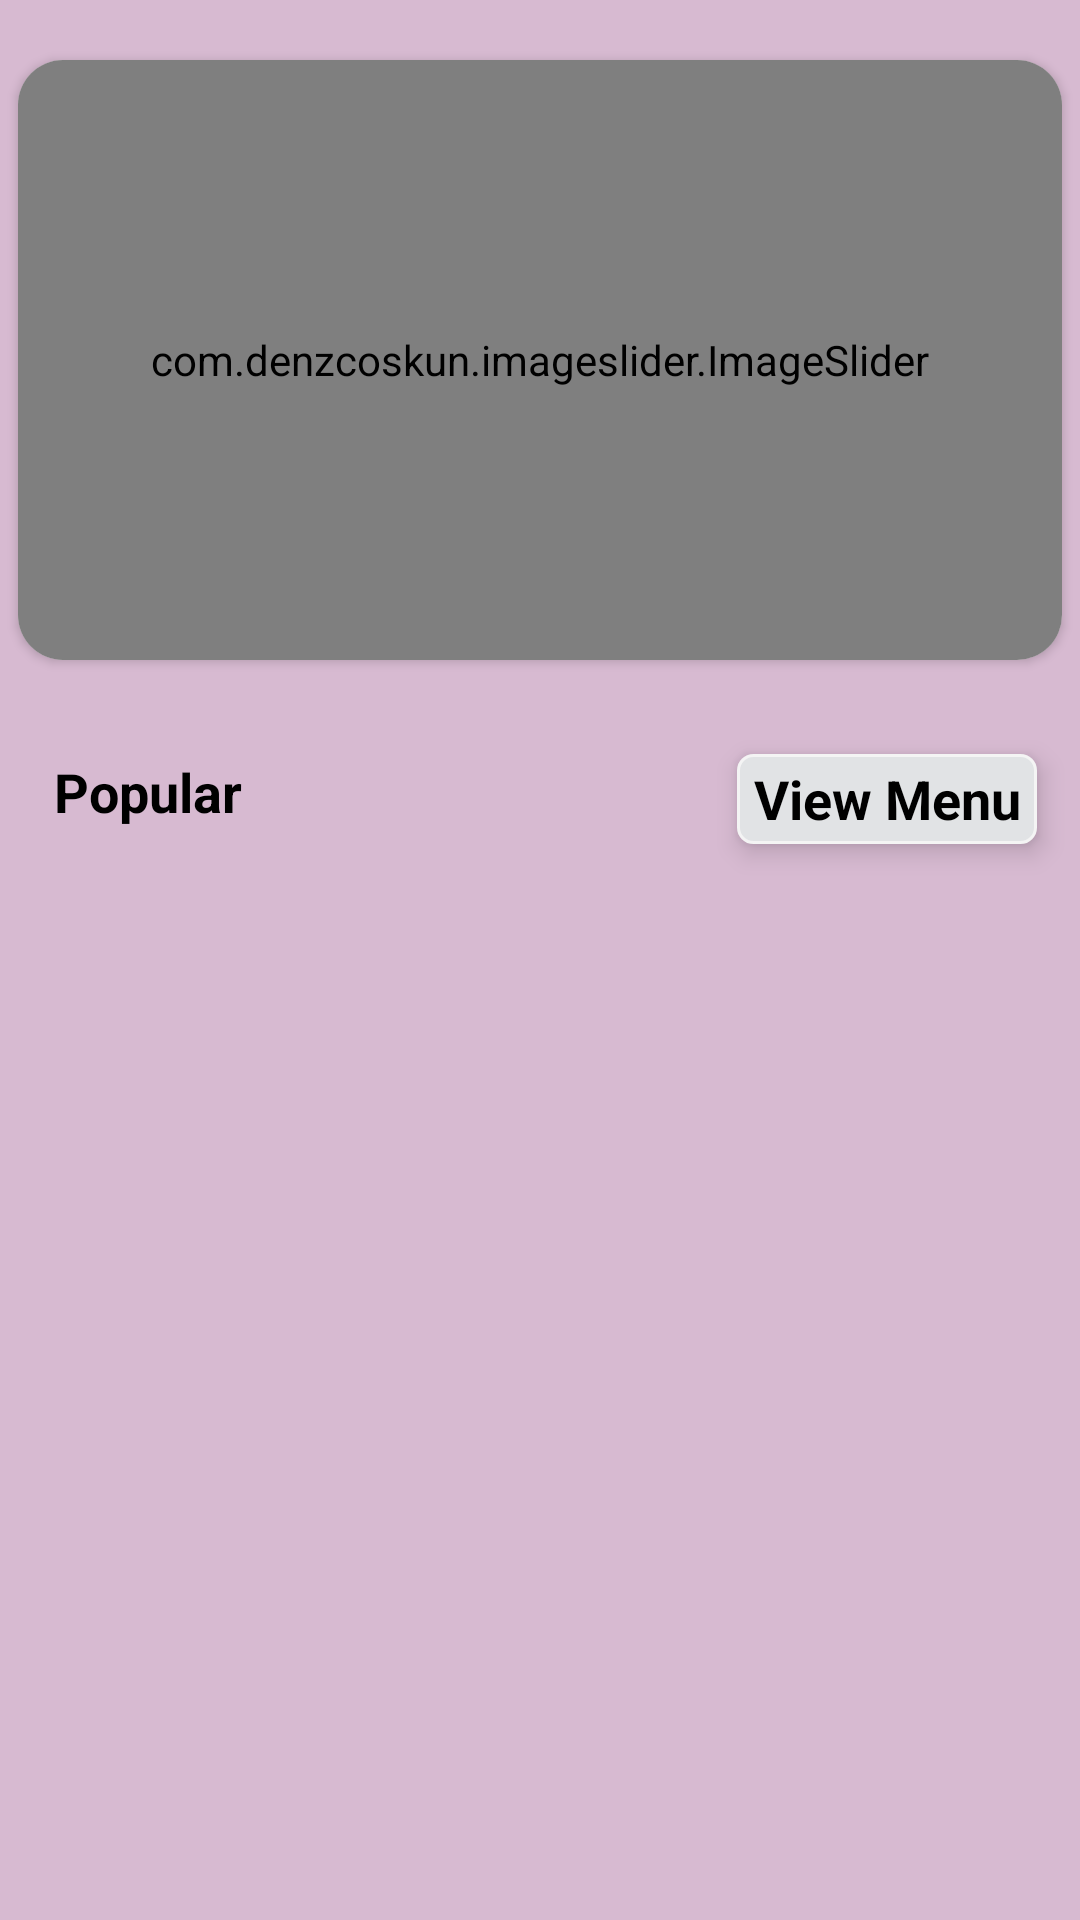

Here is an Android app screen rendered from its layout file. Give the layout XML and the strings, colors and styles it references.
<!-- AndroidManifest.xml: application theme Theme.MealBot -->
<!-- res/layout/fragment_home.xml -->
<?xml version="1.0" encoding="utf-8"?>
<androidx.constraintlayout.widget.ConstraintLayout xmlns:android="http://schemas.android.com/apk/res/android"
    xmlns:app="http://schemas.android.com/apk/res-auto"
    xmlns:tools="http://schemas.android.com/tools"
    android:layout_width="match_parent"
    android:layout_height="match_parent"
    android:background="@color/coreBackground"
    tools:context=".Fragment.HomeFragment">

    <androidx.cardview.widget.CardView
        android:id="@+id/cardView"
        android:layout_width="match_parent"
        android:layout_height="200dp"
        android:layout_marginLeft="6dp"
        android:layout_marginTop="20dp"
        android:layout_marginRight="6dp"
        app:cardCornerRadius="15dp"
        app:layout_constraintEnd_toEndOf="parent"
        app:layout_constraintStart_toStartOf="parent"
        app:layout_constraintTop_toTopOf="parent">

        <com.denzcoskun.imageslider.ImageSlider
            android:id="@+id/image_slider"
            android:layout_width="match_parent"
            android:layout_height="match_parent"
            app:iss_auto_cycle="true"
            app:iss_delay="2000"
            app:iss_period="2000"
            app:iss_text_align="CENTER" />

    </androidx.cardview.widget.CardView>

    <TextView
        android:id="@+id/textView9"
        android:layout_width="wrap_content"
        android:layout_height="wrap_content"
        android:text="Popular"
        android:textColor="@color/black"
        android:textSize="18dp"
        android:textStyle="bold"
        app:layout_constraintBottom_toBottomOf="parent"
        app:layout_constraintEnd_toEndOf="parent"
        app:layout_constraintHorizontal_bias="0.06"
        app:layout_constraintStart_toStartOf="parent"
        app:layout_constraintTop_toBottomOf="@+id/cardView"
        app:layout_constraintVertical_bias="0.07999998" />

    <TextView
        android:id="@+id/viewAllMenu"
        android:layout_width="100dp"
        android:layout_height="30dp"
        android:background="@drawable/textviewshape"
        android:elevation="5dp"
        android:gravity="center"
        android:text="View Menu"
        android:textColor="@color/black"
        android:textSize="18dp"
        android:textStyle="bold"
        app:layout_constraintBottom_toBottomOf="parent"
        app:layout_constraintEnd_toEndOf="parent"
        app:layout_constraintHorizontal_bias="0.92"
        app:layout_constraintStart_toEndOf="@+id/textView9"
        app:layout_constraintTop_toBottomOf="@+id/cardView"
        app:layout_constraintVertical_bias="0.07999998" />

    <androidx.recyclerview.widget.RecyclerView
        android:id="@+id/PopularRecyclerView"
        android:layout_width="match_parent"
        android:layout_height="0dp"
        android:layout_marginTop="20dp"
        android:scrollbars="vertical"
        app:layout_constraintBottom_toBottomOf="parent"
        app:layout_constraintEnd_toEndOf="parent"
        app:layout_constraintHorizontal_bias="1.0"
        app:layout_constraintStart_toStartOf="parent"
        app:layout_constraintTop_toBottomOf="@+id/viewAllMenu"
        app:layout_constraintVertical_bias="1.0" />


</androidx.constraintlayout.widget.ConstraintLayout>
<!-- resources referenced by this layout -->
<resources>
  <color name="black">#FF000000</color>
  <color name="coreBackground">#d7bad1</color>
  <!-- drawable textviewshape (drawable) -->
  <?xml version="1.0" encoding="utf-8"?>
  <shape xmlns:android="http://schemas.android.com/apk/res/android">
      <stroke android:width="1dp" android:color="#f4f4f4"/>
      <solid android:color="@color/material_dynamic_neutral90"/>
      <corners android:radius="5dp"/>
  </shape>
  <style name="Theme.MealBot" parent="Base.Theme.MealBot" />
  <style name="Base.Theme.MealBot" parent="Theme.Material3.DayNight.NoActionBar">
          
          
      </style>
</resources>
